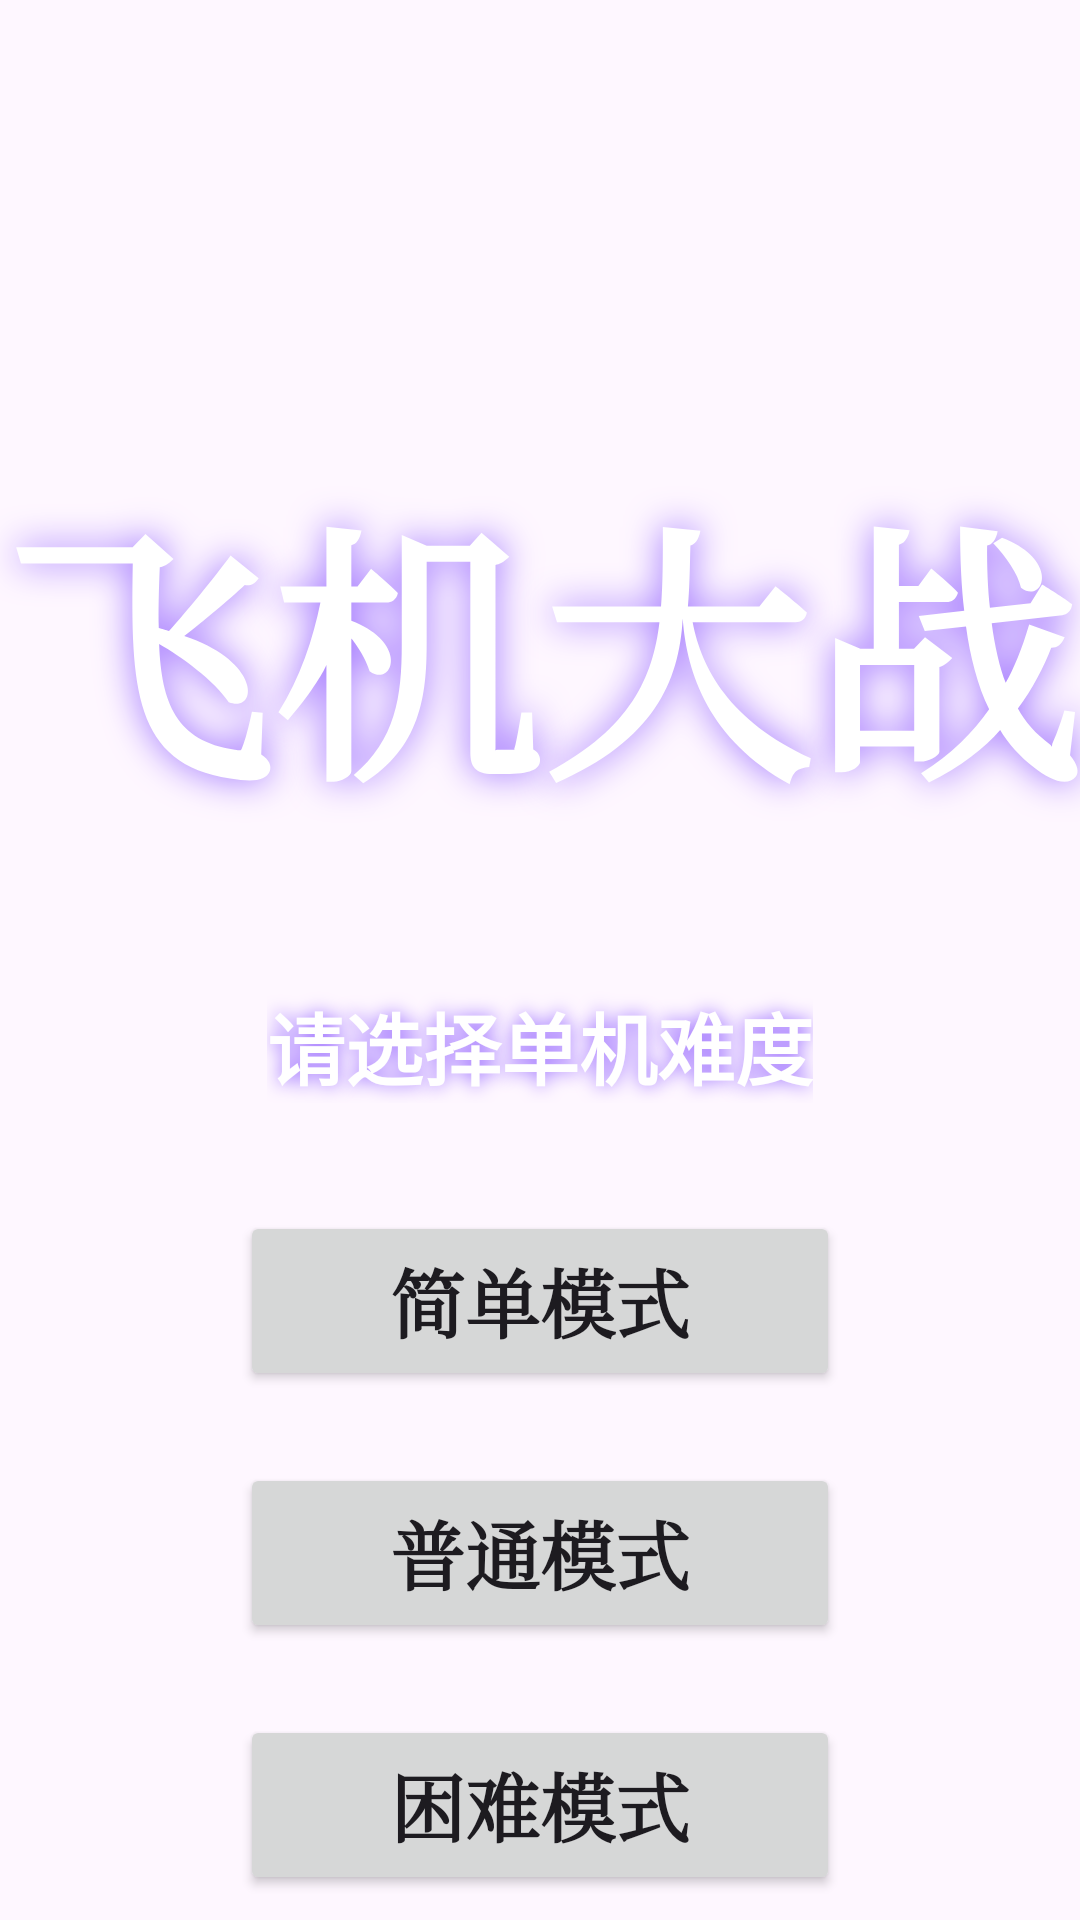

This screen was rendered from an Android layout file. Write that file and the resources it references.
<!-- AndroidManifest.xml: application theme Theme.AircraftWarDemo -->
<!-- res/layout/activity_difficulty_select.xml -->
<?xml version="1.0" encoding="utf-8"?>
<androidx.constraintlayout.widget.ConstraintLayout xmlns:android="http://schemas.android.com/apk/res/android"
    xmlns:app="http://schemas.android.com/apk/res-auto"
    android:layout_width="match_parent"
    android:layout_height="match_parent">

    <ImageView
        android:id="@+id/image"
        android:layout_width="match_parent"
        android:layout_height="match_parent"
        android:adjustViewBounds="true"
        android:scaleType="centerCrop"
        android:src="@drawable/bg_start" />

    <TextView
        android:id="@+id/title"
        android:layout_width="wrap_content"
        android:layout_height="wrap_content"
        android:layout_marginTop="150dp"
        android:shadowColor="#9D71FF"
        android:shadowDx="0"
        android:shadowDy="0"
        android:shadowRadius="30"
        android:fontFamily="serif"
        android:text="飞机大战"
        android:textColor="#FFFFFF"
        android:textSize="90sp"
        android:textStyle="bold"
        app:layout_constraintLeft_toLeftOf="parent"
        app:layout_constraintRight_toRightOf="parent"
        app:layout_constraintTop_toTopOf="parent" />

    <TextView
        android:id="@+id/tv_subtitle"
        android:layout_width="wrap_content"
        android:layout_height="wrap_content"
        android:layout_marginTop="50dp"
        android:text="请选择单机难度"
        android:textColor="@android:color/white"
        android:textSize="26sp"
        android:textStyle="bold"
        android:shadowColor="#9D71FF"
        android:shadowDx="0"
        android:shadowDy="0"
        android:shadowRadius="15"
        app:layout_constraintLeft_toLeftOf="parent"
        app:layout_constraintRight_toRightOf="parent"
        app:layout_constraintTop_toBottomOf="@id/title" />

    <Button
        android:id="@+id/btn_easy"
        android:layout_width="200dp"
        android:layout_height="60dp"
        android:layout_marginTop="36dp"
        android:fontFamily="serif"
        android:text="简单模式"
        android:textSize="25sp"
        android:textStyle="bold"
        app:strokeColor="#FFFFFF"
        app:strokeWidth="3dp"
        app:layout_constraintLeft_toLeftOf="parent"
        app:layout_constraintRight_toRightOf="parent"
        app:layout_constraintTop_toBottomOf="@id/tv_subtitle" />

    <Button
        android:id="@+id/btn_normal"
        android:layout_width="200dp"
        android:layout_height="60dp"
        android:layout_marginTop="24dp"
        android:fontFamily="serif"
        android:text="普通模式"
        android:textSize="25sp"
        android:textStyle="bold"
        app:strokeColor="#FFFFFF"
        app:strokeWidth="3dp"
        app:layout_constraintLeft_toLeftOf="parent"
        app:layout_constraintRight_toRightOf="parent"
        app:layout_constraintTop_toBottomOf="@id/btn_easy" />

    <Button
        android:id="@+id/btn_hard"
        android:layout_width="200dp"
        android:layout_height="60dp"
        android:layout_marginTop="24dp"
        android:fontFamily="serif"
        android:text="困难模式"
        android:textSize="25sp"
        android:textStyle="bold"
        app:strokeColor="#FFFFFF"
        app:strokeWidth="3dp"
        app:layout_constraintLeft_toLeftOf="parent"
        app:layout_constraintRight_toRightOf="parent"
        app:layout_constraintTop_toBottomOf="@id/btn_normal" />

</androidx.constraintlayout.widget.ConstraintLayout>
<!-- resources referenced by this layout -->
<resources>
  <style name="Theme.AircraftWarDemo" parent="Base.Theme.AircraftWarDemo" />
  <style name="Base.Theme.AircraftWarDemo" parent="Theme.Material3.DayNight.NoActionBar">
          
          
      </style>
</resources>
